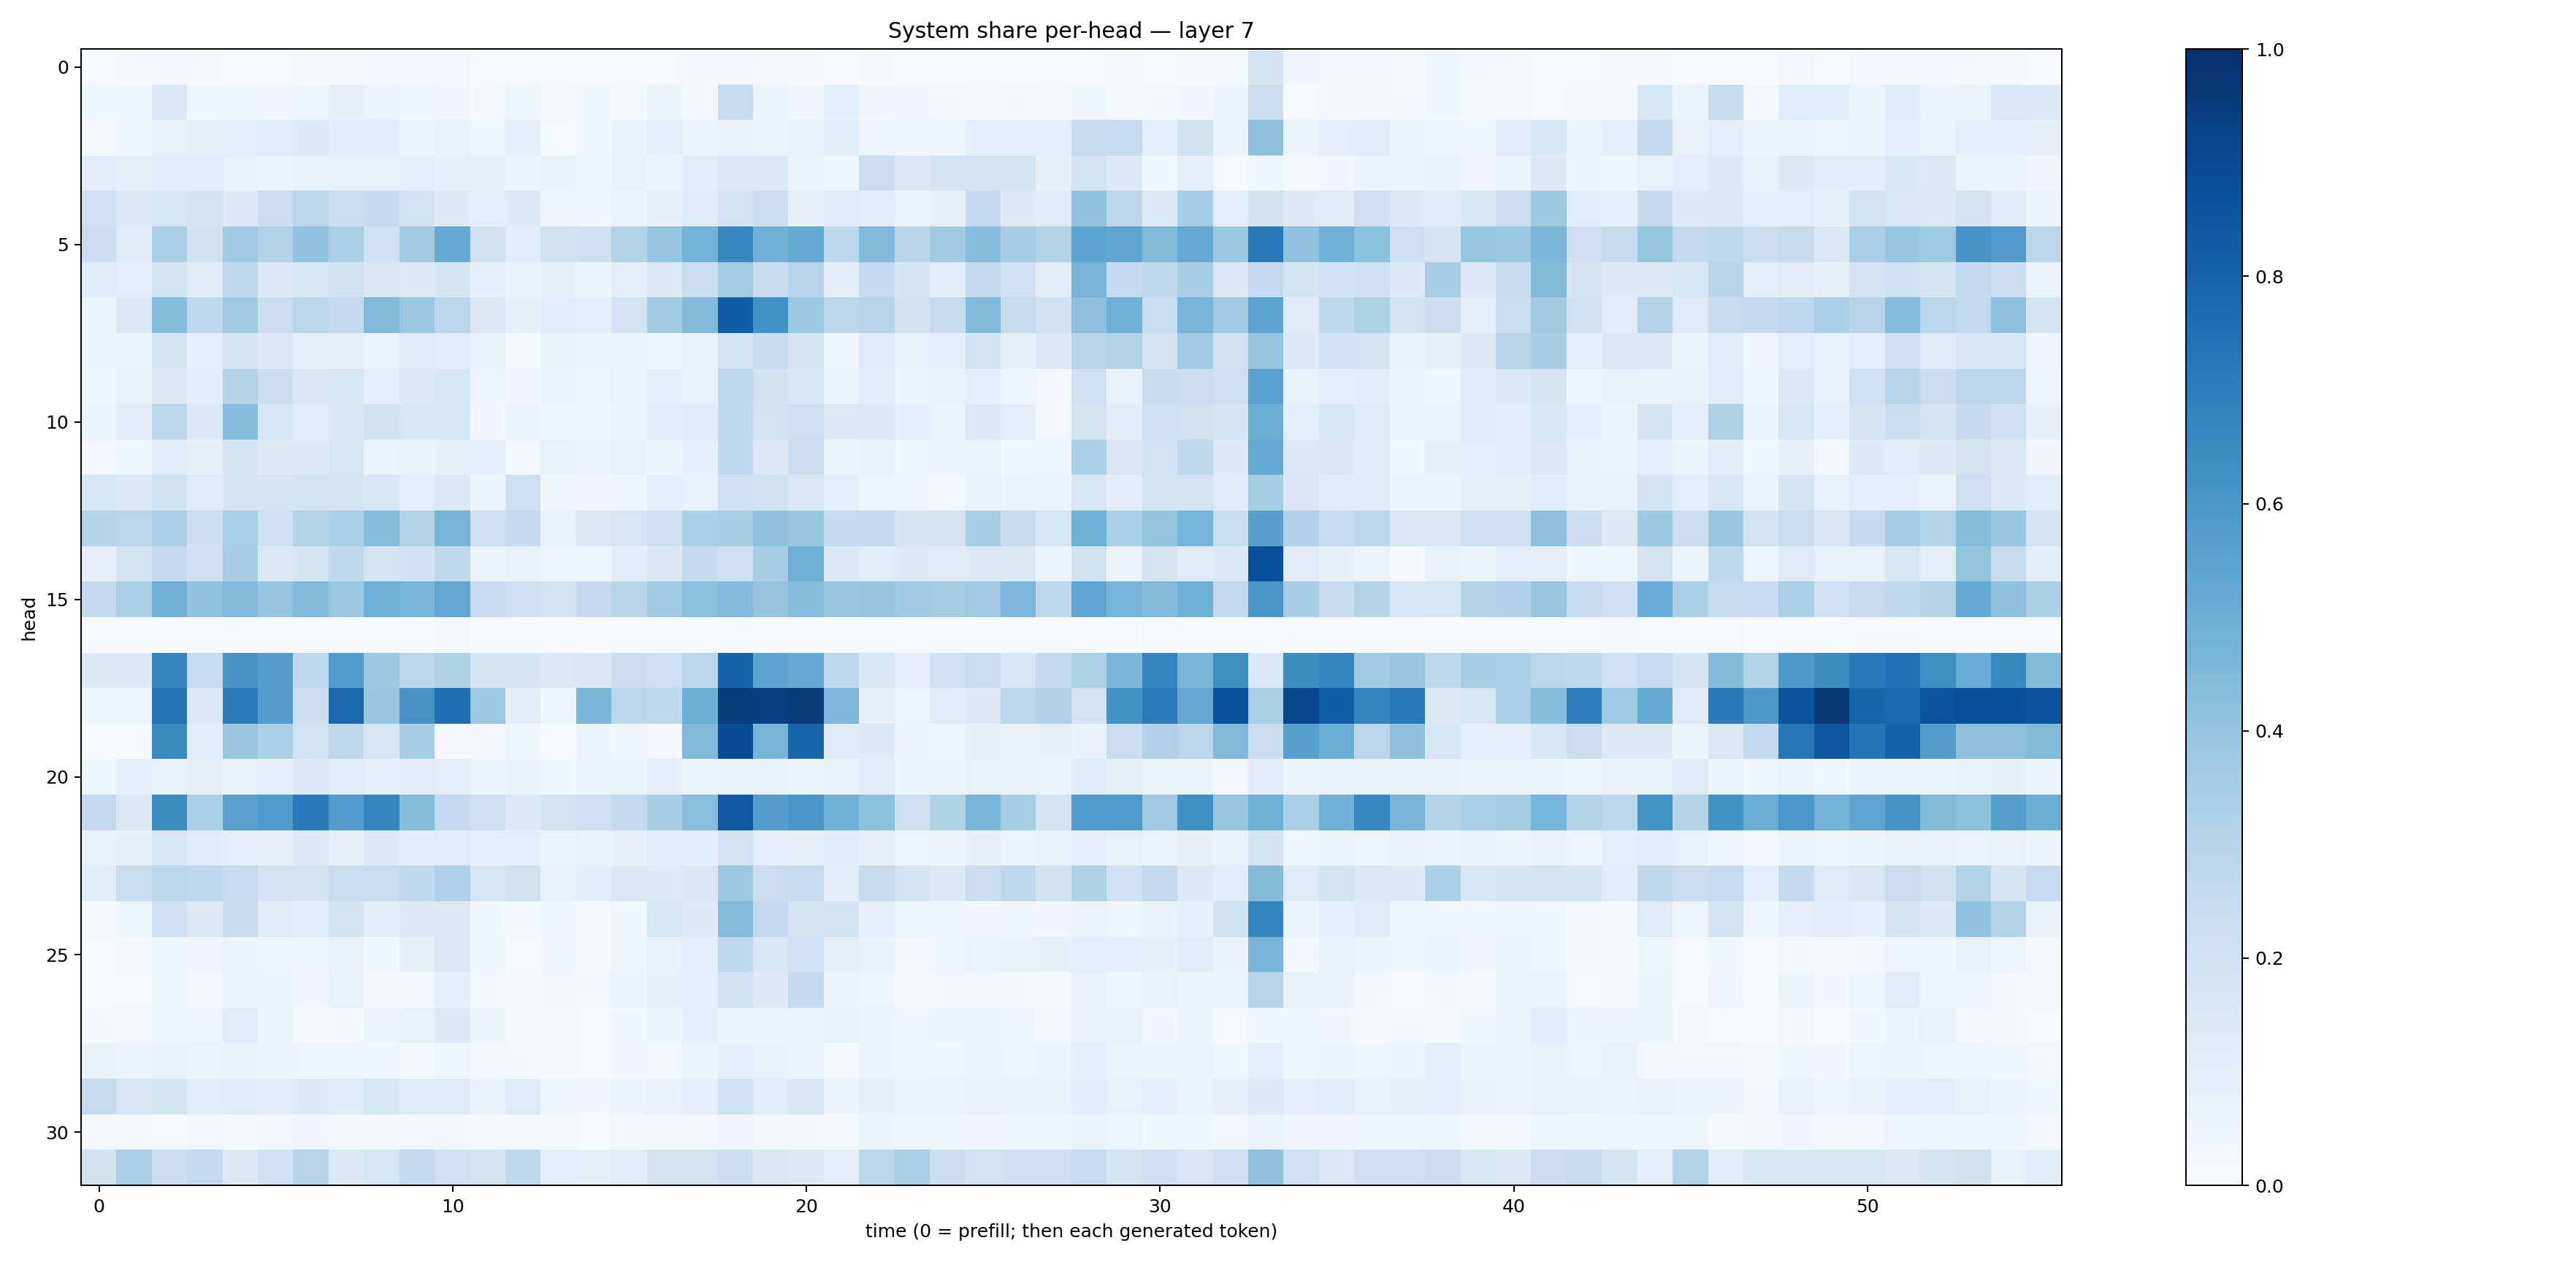

The table this chart was drawn from, first rows:
0.011207327, 0.022487104, 0.026083058, 0.018420849, 0.014646284, 0.014360354, 0.021304121, 0.020780802, 0.023744399, 0.024749938, 0.02439321, 0.0129627455, 0.01096179, 0.011680936, 0.007223781, 0.012642621, 0.014321031, 0.03051453, 0.030206943, 0.022162823, 0.020168336, 0.010820969, 0.019263586, 0.0073285266
0.04301, 0.03911, 0.1388, 0.04317, 0.04721, 0.03155, 0.04029, 0.07841, 0.06542, 0.04676, 0.03476, 0.01792, 0.04875, 0.02111, 0.03893, 0.01993, 0.05342, 0.02432, 0.2438, 0.06232, 0.03258, 0.08727, 0.03166, 0.03151
0.02344, 0.03583, 0.06718, 0.07928, 0.09354, 0.1091, 0.1304, 0.1091, 0.1069, 0.06234, 0.07183, 0.04287, 0.08707, 0.01553, 0.03846, 0.06842, 0.09988, 0.0581, 0.0717, 0.06556, 0.07583, 0.1074, 0.04714, 0.03906
0.1045, 0.08125, 0.1141, 0.1105, 0.07727, 0.05563, 0.07403, 0.07551, 0.07544, 0.09741, 0.08565, 0.08003, 0.05393, 0.06804, 0.04024, 0.07802, 0.05478, 0.1078, 0.1469, 0.1356, 0.0634, 0.03869, 0.2279, 0.1401
0.2005, 0.1466, 0.1639, 0.1784, 0.1363, 0.2194, 0.2824, 0.23, 0.2519, 0.1873, 0.1324, 0.09917, 0.1285, 0.04855, 0.04053, 0.05519, 0.08164, 0.1183, 0.1819, 0.2197, 0.08527, 0.1198, 0.1093, 0.06592
0.2172, 0.1217, 0.3348, 0.19, 0.3685, 0.3064, 0.4025, 0.3361, 0.2009, 0.3608, 0.5153, 0.1914, 0.11, 0.1911, 0.2036, 0.3095, 0.3963, 0.479, 0.6651, 0.4817, 0.5161, 0.2779, 0.4467, 0.2895
0.1195, 0.09811, 0.177, 0.1197, 0.2693, 0.1439, 0.1612, 0.1975, 0.1487, 0.1387, 0.1661, 0.0917, 0.06852, 0.08296, 0.05869, 0.09964, 0.1357, 0.2254, 0.3559, 0.2383, 0.2945, 0.1042, 0.2503, 0.1646
0.05548, 0.133, 0.4328, 0.2682, 0.3613, 0.222, 0.2845, 0.2513, 0.4475, 0.3828, 0.2825, 0.1452, 0.08273, 0.1154, 0.1015, 0.1807, 0.3617, 0.4458, 0.8223, 0.6216, 0.3756, 0.2829, 0.2905, 0.1906
0.05132, 0.05426, 0.1661, 0.08866, 0.1745, 0.1278, 0.08447, 0.08277, 0.06576, 0.1242, 0.112, 0.07806, 0.02178, 0.07474, 0.05189, 0.052, 0.0481, 0.07527, 0.1802, 0.2405, 0.1674, 0.03899, 0.1245, 0.06956
0.04185, 0.07482, 0.1321, 0.1129, 0.3069, 0.2245, 0.1502, 0.1569, 0.09515, 0.1404, 0.162, 0.04922, 0.03396, 0.06394, 0.04407, 0.06607, 0.09522, 0.0752, 0.2748, 0.1893, 0.1538, 0.05199, 0.1165, 0.05287
0.0529, 0.1042, 0.2799, 0.1382, 0.432, 0.1591, 0.11, 0.1609, 0.1912, 0.1526, 0.1547, 0.03209, 0.05534, 0.0409, 0.03684, 0.05514, 0.1031, 0.1187, 0.2717, 0.1858, 0.2119, 0.1289, 0.1401, 0.08695
0.03059, 0.03985, 0.1142, 0.07814, 0.1649, 0.1314, 0.1251, 0.1582, 0.06611, 0.06903, 0.0817, 0.09235, 0.0286, 0.07298, 0.06389, 0.0768, 0.05604, 0.08913, 0.2705, 0.138, 0.2225, 0.05157, 0.07047, 0.04129
0.1574, 0.1314, 0.1949, 0.1241, 0.1695, 0.1743, 0.187, 0.1663, 0.1525, 0.09463, 0.1272, 0.05124, 0.2044, 0.03905, 0.0343, 0.04076, 0.08824, 0.07584, 0.2043, 0.198, 0.1482, 0.0974, 0.04956, 0.0418
0.2992, 0.2883, 0.3247, 0.2172, 0.3376, 0.2095, 0.3127, 0.3283, 0.432, 0.3142, 0.4716, 0.2116, 0.257, 0.07381, 0.1482, 0.1595, 0.2078, 0.3302, 0.3494, 0.41, 0.3873, 0.2549, 0.2509, 0.1665
0.1013, 0.1769, 0.2572, 0.2138, 0.3421, 0.1396, 0.1658, 0.2686, 0.1789, 0.2036, 0.2706, 0.05908, 0.0765, 0.04044, 0.0479, 0.1062, 0.1508, 0.2539, 0.2073, 0.3501, 0.4838, 0.1359, 0.1162, 0.1335
0.2546, 0.3326, 0.4913, 0.4088, 0.4449, 0.3966, 0.4441, 0.3809, 0.4926, 0.4725, 0.5282, 0.2462, 0.2074, 0.1751, 0.2521, 0.2961, 0.3667, 0.4182, 0.4443, 0.396, 0.4305, 0.3886, 0.3974, 0.3681
0.003608, 0.002342, 0.007242, 0.005266, 0.003804, 0.003247, 0.004044, 0.01537, 0.005582, 0.002709, 0.01717, 0.006438, 0.005206, 0.001446, 0.001221, 0.005403, 0.005509, 0.003774, 0.005661, 0.003247, 0.01223, 0.002128, 0.01401, 0.007824
0.1305, 0.1352, 0.674, 0.2494, 0.6066, 0.5669, 0.2712, 0.5855, 0.3781, 0.2789, 0.3241, 0.1642, 0.1772, 0.1483, 0.1491, 0.2247, 0.2102, 0.2864, 0.8039, 0.5438, 0.5125, 0.2694, 0.1612, 0.09744
0.04798, 0.04811, 0.7369, 0.1454, 0.7035, 0.574, 0.2175, 0.7806, 0.3883, 0.6101, 0.7597, 0.3776, 0.1025, 0.04521, 0.4605, 0.2867, 0.2724, 0.4962, 0.9461, 0.9342, 0.9501, 0.4499, 0.0791, 0.05009
0.006687, 0.01203, 0.6517, 0.1091, 0.3835, 0.3294, 0.187, 0.2709, 0.1629, 0.3484, 0.01727, 0.02384, 0.04332, 0.002767, 0.05829, 0.0369, 0.03113, 0.4487, 0.889, 0.4685, 0.7943, 0.1193, 0.1362, 0.05545
0.04028, 0.09317, 0.06976, 0.08213, 0.06813, 0.09583, 0.135, 0.116, 0.08911, 0.1112, 0.09739, 0.05697, 0.06812, 0.03646, 0.06414, 0.06142, 0.09353, 0.05871, 0.07773, 0.07098, 0.05849, 0.07, 0.1166, 0.06048
0.2517, 0.127, 0.6401, 0.3386, 0.5511, 0.5894, 0.7118, 0.5761, 0.6743, 0.4334, 0.2541, 0.2145, 0.1341, 0.1803, 0.2093, 0.2599, 0.3408, 0.4286, 0.8379, 0.5678, 0.6029, 0.486, 0.4207, 0.2091
0.07664, 0.08119, 0.1571, 0.1193, 0.09785, 0.08224, 0.1258, 0.08372, 0.1313, 0.1041, 0.112, 0.08596, 0.1005, 0.06269, 0.07592, 0.08076, 0.1099, 0.1081, 0.1844, 0.1002, 0.08329, 0.1211, 0.07879, 0.05015
0.1152, 0.232, 0.2781, 0.2671, 0.248, 0.1874, 0.1838, 0.2319, 0.2306, 0.2645, 0.3202, 0.1596, 0.1987, 0.07554, 0.1075, 0.1477, 0.1364, 0.1488, 0.3755, 0.2287, 0.2474, 0.1054, 0.2453, 0.1832
0.01864, 0.0505, 0.2096, 0.1275, 0.2383, 0.1187, 0.1164, 0.1719, 0.1111, 0.1367, 0.1328, 0.03578, 0.02844, 0.04394, 0.01734, 0.03691, 0.1588, 0.1256, 0.434, 0.2615, 0.1783, 0.176, 0.09548, 0.04869
0.008929, 0.0178, 0.048, 0.03448, 0.05611, 0.04169, 0.04148, 0.06747, 0.03767, 0.07894, 0.1409, 0.04236, 0.008762, 0.04666, 0.02036, 0.04715, 0.07296, 0.1006, 0.2714, 0.1548, 0.2024, 0.07898, 0.06837, 0.0254
0.01109, 0.009721, 0.04492, 0.02579, 0.06011, 0.05622, 0.03326, 0.07073, 0.02586, 0.03125, 0.09093, 0.02702, 0.02167, 0.025, 0.02394, 0.05205, 0.08308, 0.09567, 0.1954, 0.1327, 0.2542, 0.05883, 0.04949, 0.02237
0.028, 0.01615, 0.04253, 0.04109, 0.1152, 0.05352, 0.01915, 0.02638, 0.0567, 0.07099, 0.1304, 0.05544, 0.0169, 0.01802, 0.01254, 0.03539, 0.05309, 0.08894, 0.0525, 0.05101, 0.05898, 0.06874, 0.05802, 0.04203
0.06678, 0.05755, 0.07807, 0.06429, 0.06761, 0.06213, 0.04756, 0.04708, 0.04674, 0.0311, 0.0391, 0.02414, 0.03073, 0.02067, 0.01552, 0.03271, 0.02815, 0.05212, 0.09024, 0.06928, 0.06138, 0.01848, 0.05719, 0.04019
0.2424, 0.1516, 0.1745, 0.1145, 0.1213, 0.1101, 0.1304, 0.1206, 0.164, 0.1241, 0.1212, 0.06729, 0.1217, 0.04341, 0.03403, 0.06113, 0.07614, 0.09955, 0.2025, 0.1167, 0.1518, 0.05479, 0.08228, 0.05938
0.01616, 0.02085, 0.01476, 0.02545, 0.02051, 0.02856, 0.03306, 0.02371, 0.02612, 0.03069, 0.03098, 0.01622, 0.01836, 0.0171, 0.01243, 0.02475, 0.02857, 0.02996, 0.03177, 0.0287, 0.03108, 0.02231, 0.05398, 0.03922
0.1921, 0.3336, 0.2255, 0.2605, 0.1283, 0.2016, 0.294, 0.1351, 0.1592, 0.2548, 0.2024, 0.1773, 0.2696, 0.08796, 0.08498, 0.1075, 0.1807, 0.1835, 0.2186, 0.1518, 0.1299, 0.09828, 0.2799, 0.3383
